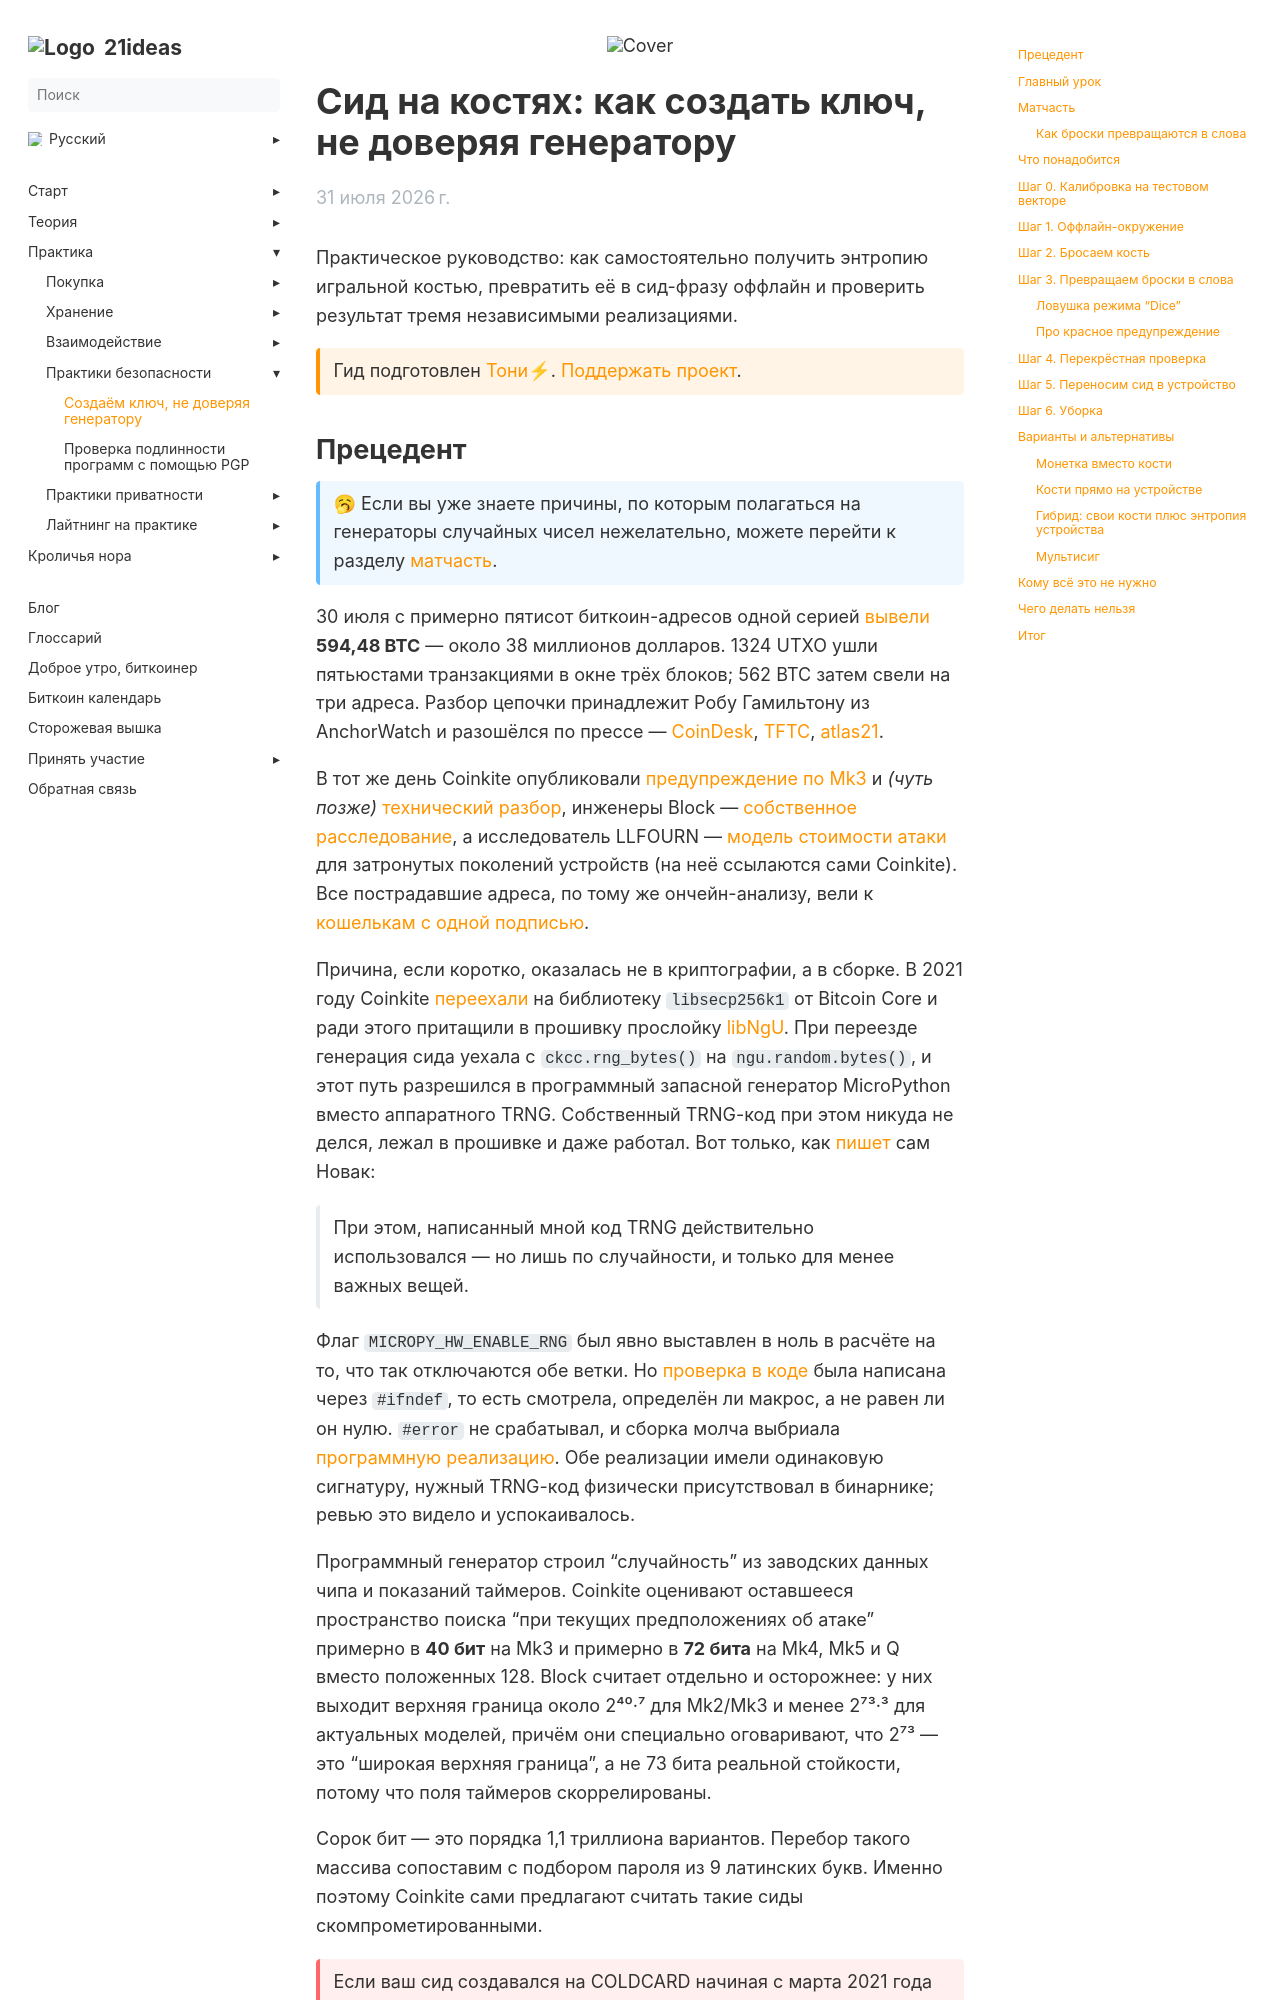

repository: 21ideas-org/21ideas.org · page: dice-seed/index.html · generator: jekyll

---
title: "Создаём ключ, не доверяя генератору"
h1: "Сид на костях: как создать ключ, не доверяя генератору"
cover: /img/dice-seed/dice-seed-cover.webp
tags:
  [
    "биткоин",
    "хранение",
    "холодное хранение",
    "ключи",
    "безопасность",
    "энтропия",
  ]
description: "Практическое руководство: как самостоятельно получить энтропию игральной костью, превратить её в сид-фразу оффлайн и проверить результат тремя независимыми реализациями."
url: dice-seed
date: 2026-07-31
bookFlatSection: false
bookToc: true
weight: 1
---

Практическое руководство: как самостоятельно получить энтропию игральной костью, превратить её в сид-фразу оффлайн и проверить результат тремя независимыми реализациями.

{{< hint btc >}} 
Гид подготовлен [Тони⚡](https://snort.social/p/npub10awzknjg5r5lajnr53438ndcyjylgqsrnrtq5grs495v42qc6awsj45ys7). [Поддержать проект](/contribute/). 
{{< /hint >}}
